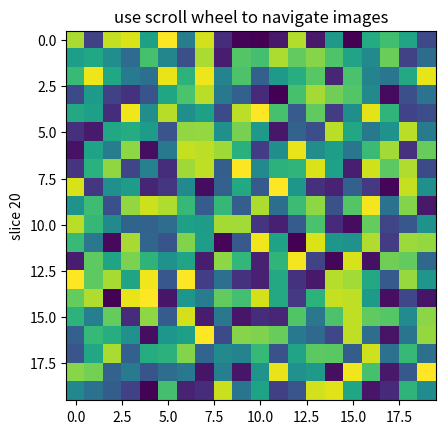

Source code (Python):
# from __future__ import print_function

import numpy as np
import matplotlib.pyplot as plt


class IndexTracker(object):
    def __init__(self, ax, X):
        self.ax = ax
        ax.set_title('use scroll wheel to navigate images')

        self.X = X
        rows, cols, self.slices = X.shape
        self.ind = self.slices//2

        self.im = ax.imshow(self.X[:, :, self.ind])
        self.update()

    def onscroll(self, event):
        print("%s %s" % (event.button, event.step))
        if event.button == 'up':
            self.ind = (self.ind + 1) % self.slices
        else:
            self.ind = (self.ind - 1) % self.slices
        self.update()

    def update(self):
        self.im.set_data(self.X[:, :, self.ind])
        ax.set_ylabel('slice %s' % self.ind)
        self.im.axes.figure.canvas.draw()


fig, ax = plt.subplots(1, 1)
X = np.random.rand(20, 20, 40)
tracker = IndexTracker(ax, X)

fig.canvas.mpl_connect('scroll_event', tracker.onscroll)
plt.show()